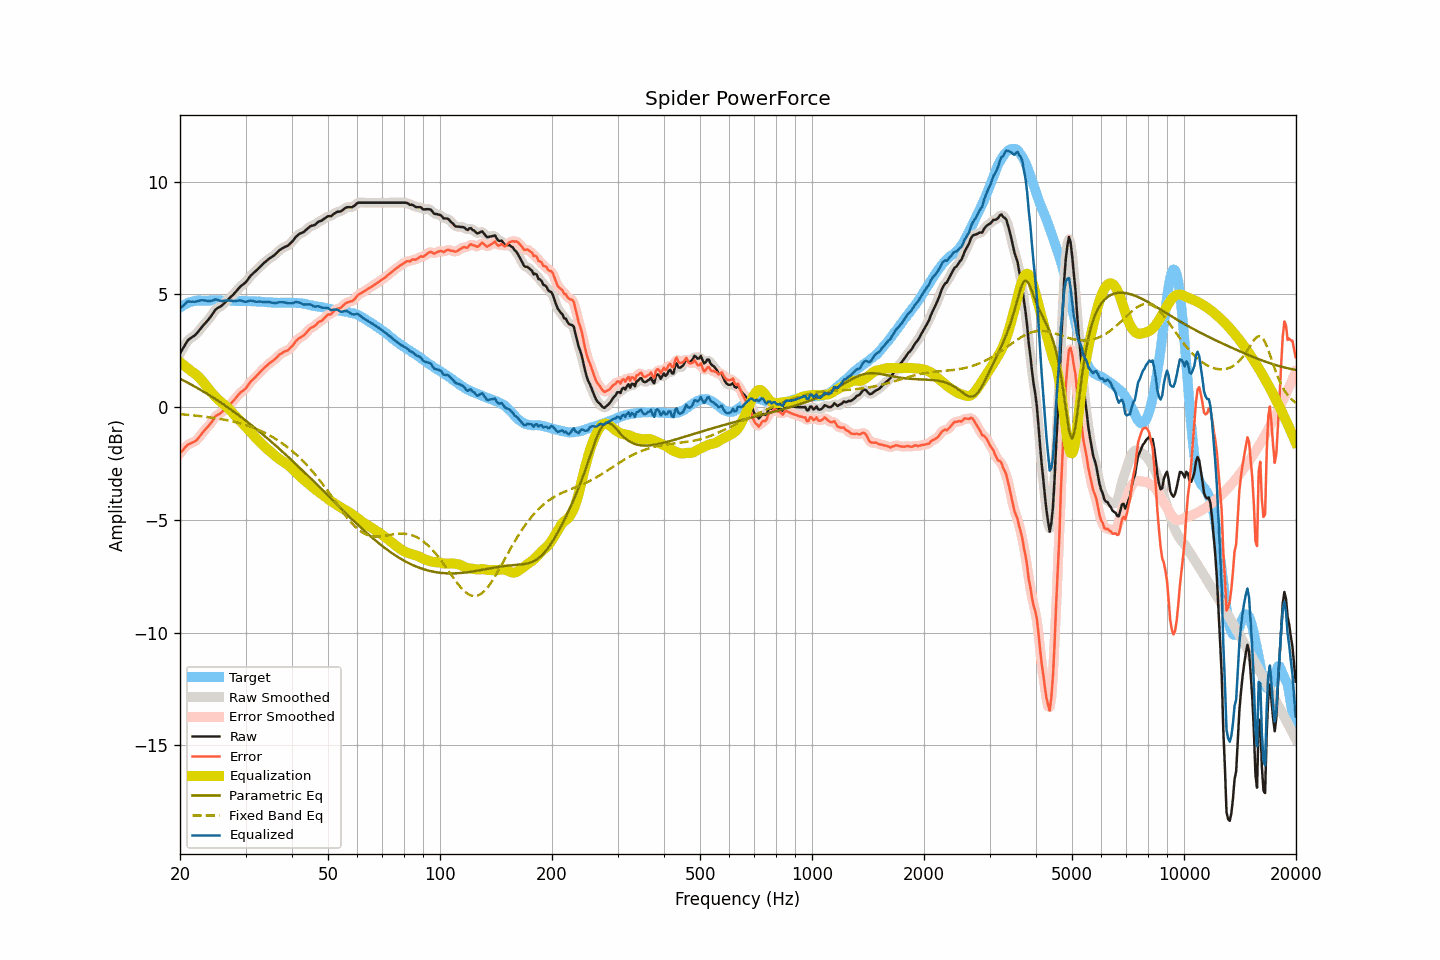

Source data for this figure (header and first rows):
frequency, raw, smoothed, error, error_smoothed, equalization, parametric_eq, fixed_band_eq, equalized_raw, equalized_smoothed, target
20.00, 2.38, 2.37, -2.04, -2.05, 2.00, 1.26, -0.31, 4.38, 4.37, 4.41
20.20, 2.50, 2.51, -1.97, -1.96, 1.94, 1.23, -0.31, 4.44, 4.45, 4.46
20.40, 2.62, 2.63, -1.89, -1.88, 1.88, 1.19, -0.32, 4.50, 4.52, 4.51
20.61, 2.75, 2.75, -1.80, -1.80, 1.83, 1.15, -0.33, 4.57, 4.58, 4.54
20.81, 2.87, 2.87, -1.72, -1.72, 1.77, 1.12, -0.33, 4.64, 4.64, 4.59
21.02, 2.98, 2.96, -1.65, -1.66, 1.71, 1.08, -0.34, 4.69, 4.68, 4.63
21.23, 3.03, 3.03, -1.62, -1.62, 1.65, 1.04, -0.35, 4.68, 4.69, 4.65
21.44, 3.08, 3.08, -1.59, -1.59, 1.60, 1.00, -0.35, 4.68, 4.68, 4.67
21.66, 3.13, 3.12, -1.56, -1.56, 1.55, 0.96, -0.36, 4.68, 4.68, 4.69
21.87, 3.17, 3.18, -1.53, -1.53, 1.50, 0.92, -0.37, 4.67, 4.68, 4.70
22.09, 3.24, 3.24, -1.48, -1.48, 1.45, 0.88, -0.38, 4.69, 4.69, 4.72
22.31, 3.32, 3.32, -1.41, -1.41, 1.38, 0.84, -0.38, 4.70, 4.70, 4.73
22.54, 3.41, 3.41, -1.32, -1.32, 1.31, 0.80, -0.39, 4.72, 4.72, 4.73
22.76, 3.50, 3.50, -1.23, -1.23, 1.24, 0.76, -0.40, 4.74, 4.74, 4.73
22.99, 3.59, 3.59, -1.13, -1.13, 1.15, 0.72, -0.41, 4.74, 4.74, 4.72
23.22, 3.67, 3.67, -1.05, -1.05, 1.07, 0.67, -0.42, 4.74, 4.74, 4.72
23.45, 3.75, 3.75, -0.97, -0.97, 0.98, 0.63, -0.43, 4.73, 4.72, 4.72
23.69, 3.83, 3.83, -0.90, -0.89, 0.88, 0.59, -0.44, 4.71, 4.71, 4.72
23.92, 3.91, 3.92, -0.81, -0.81, 0.79, 0.54, -0.45, 4.70, 4.71, 4.72
24.16, 4.01, 4.01, -0.72, -0.73, 0.70, 0.50, -0.46, 4.71, 4.71, 4.73
24.40, 4.11, 4.11, -0.63, -0.62, 0.62, 0.45, -0.47, 4.73, 4.73, 4.74
24.65, 4.21, 4.22, -0.52, -0.52, 0.54, 0.41, -0.48, 4.74, 4.75, 4.73
24.89, 4.32, 4.31, -0.41, -0.43, 0.46, 0.36, -0.49, 4.78, 4.77, 4.73
25.14, 4.38, 4.37, -0.35, -0.36, 0.39, 0.31, -0.50, 4.77, 4.76, 4.73
25.39, 4.42, 4.42, -0.32, -0.31, 0.32, 0.27, -0.51, 4.74, 4.74, 4.74
25.65, 4.46, 4.46, -0.28, -0.27, 0.26, 0.22, -0.52, 4.71, 4.72, 4.74
25.91, 4.51, 4.51, -0.22, -0.22, 0.20, 0.17, -0.53, 4.71, 4.71, 4.73
26.16, 4.57, 4.57, -0.16, -0.15, 0.14, 0.12, -0.55, 4.71, 4.71, 4.72
26.43, 4.64, 4.64, -0.09, -0.09, 0.08, 0.08, -0.56, 4.72, 4.72, 4.72
26.69, 4.71, 4.71, -0.01, -0.02, 0.02, 0.03, -0.57, 4.73, 4.73, 4.72
26.96, 4.78, 4.78, 0.05, 0.05, -0.04, -0.02, -0.59, 4.73, 4.73, 4.73
27.23, 4.85, 4.85, 0.12, 0.12, -0.12, -0.07, -0.60, 4.73, 4.73, 4.73
27.50, 4.92, 4.91, 0.19, 0.19, -0.20, -0.12, -0.62, 4.72, 4.72, 4.73
27.77, 4.98, 4.98, 0.26, 0.26, -0.28, -0.18, -0.64, 4.70, 4.71, 4.72
28.05, 5.06, 5.06, 0.34, 0.35, -0.35, -0.23, -0.65, 4.70, 4.71, 4.72
28.33, 5.14, 5.14, 0.43, 0.43, -0.43, -0.28, -0.67, 4.71, 4.71, 4.70
28.62, 5.23, 5.23, 0.52, 0.52, -0.50, -0.33, -0.69, 4.72, 4.72, 4.70
28.90, 5.31, 5.31, 0.60, 0.60, -0.58, -0.39, -0.71, 4.73, 4.73, 4.71
29.19, 5.38, 5.37, 0.68, 0.67, -0.65, -0.44, -0.73, 4.73, 4.72, 4.70
29.48, 5.43, 5.43, 0.71, 0.72, -0.73, -0.49, -0.75, 4.70, 4.70, 4.72
29.78, 5.49, 5.49, 0.78, 0.78, -0.80, -0.55, -0.77, 4.69, 4.69, 4.71
30.08, 5.55, 5.56, 0.83, 0.85, -0.88, -0.60, -0.79, 4.67, 4.68, 4.71
30.38, 5.65, 5.65, 0.94, 0.94, -0.95, -0.66, -0.82, 4.69, 4.69, 4.70
30.68, 5.74, 5.74, 1.04, 1.04, -1.03, -0.71, -0.84, 4.71, 4.71, 4.70
30.99, 5.84, 5.83, 1.14, 1.13, -1.11, -0.77, -0.87, 4.73, 4.72, 4.70
31.30, 5.90, 5.90, 1.20, 1.20, -1.19, -0.83, -0.89, 4.71, 4.71, 4.70
31.61, 5.97, 5.97, 1.27, 1.27, -1.27, -0.89, -0.92, 4.70, 4.70, 4.69
31.93, 6.03, 6.03, 1.34, 1.34, -1.35, -0.94, -0.95, 4.68, 4.68, 4.69
32.24, 6.10, 6.10, 1.42, 1.42, -1.42, -1.00, -0.98, 4.67, 4.68, 4.68
32.57, 6.18, 6.17, 1.49, 1.49, -1.50, -1.06, -1.01, 4.68, 4.68, 4.69
32.89, 6.25, 6.25, 1.57, 1.57, -1.57, -1.12, -1.04, 4.68, 4.68, 4.68
33.22, 6.31, 6.31, 1.64, 1.64, -1.64, -1.18, -1.08, 4.67, 4.68, 4.67
33.55, 6.38, 6.38, 1.71, 1.71, -1.71, -1.24, -1.11, 4.67, 4.67, 4.67
33.89, 6.44, 6.44, 1.78, 1.78, -1.77, -1.30, -1.15, 4.66, 4.66, 4.66
34.23, 6.50, 6.50, 1.84, 1.85, -1.84, -1.36, -1.18, 4.66, 4.66, 4.66
34.57, 6.56, 6.56, 1.91, 1.91, -1.90, -1.42, -1.22, 4.66, 4.66, 4.65
34.92, 6.62, 6.61, 1.97, 1.96, -1.96, -1.48, -1.26, 4.66, 4.65, 4.65
35.27, 6.66, 6.66, 2.02, 2.02, -2.02, -1.54, -1.30, 4.64, 4.64, 4.64
35.62, 6.71, 6.71, 2.07, 2.07, -2.08, -1.61, -1.34, 4.62, 4.63, 4.64
35.97, 6.76, 6.76, 2.12, 2.13, -2.14, -1.67, -1.39, 4.62, 4.62, 4.64
... 635 more rows
